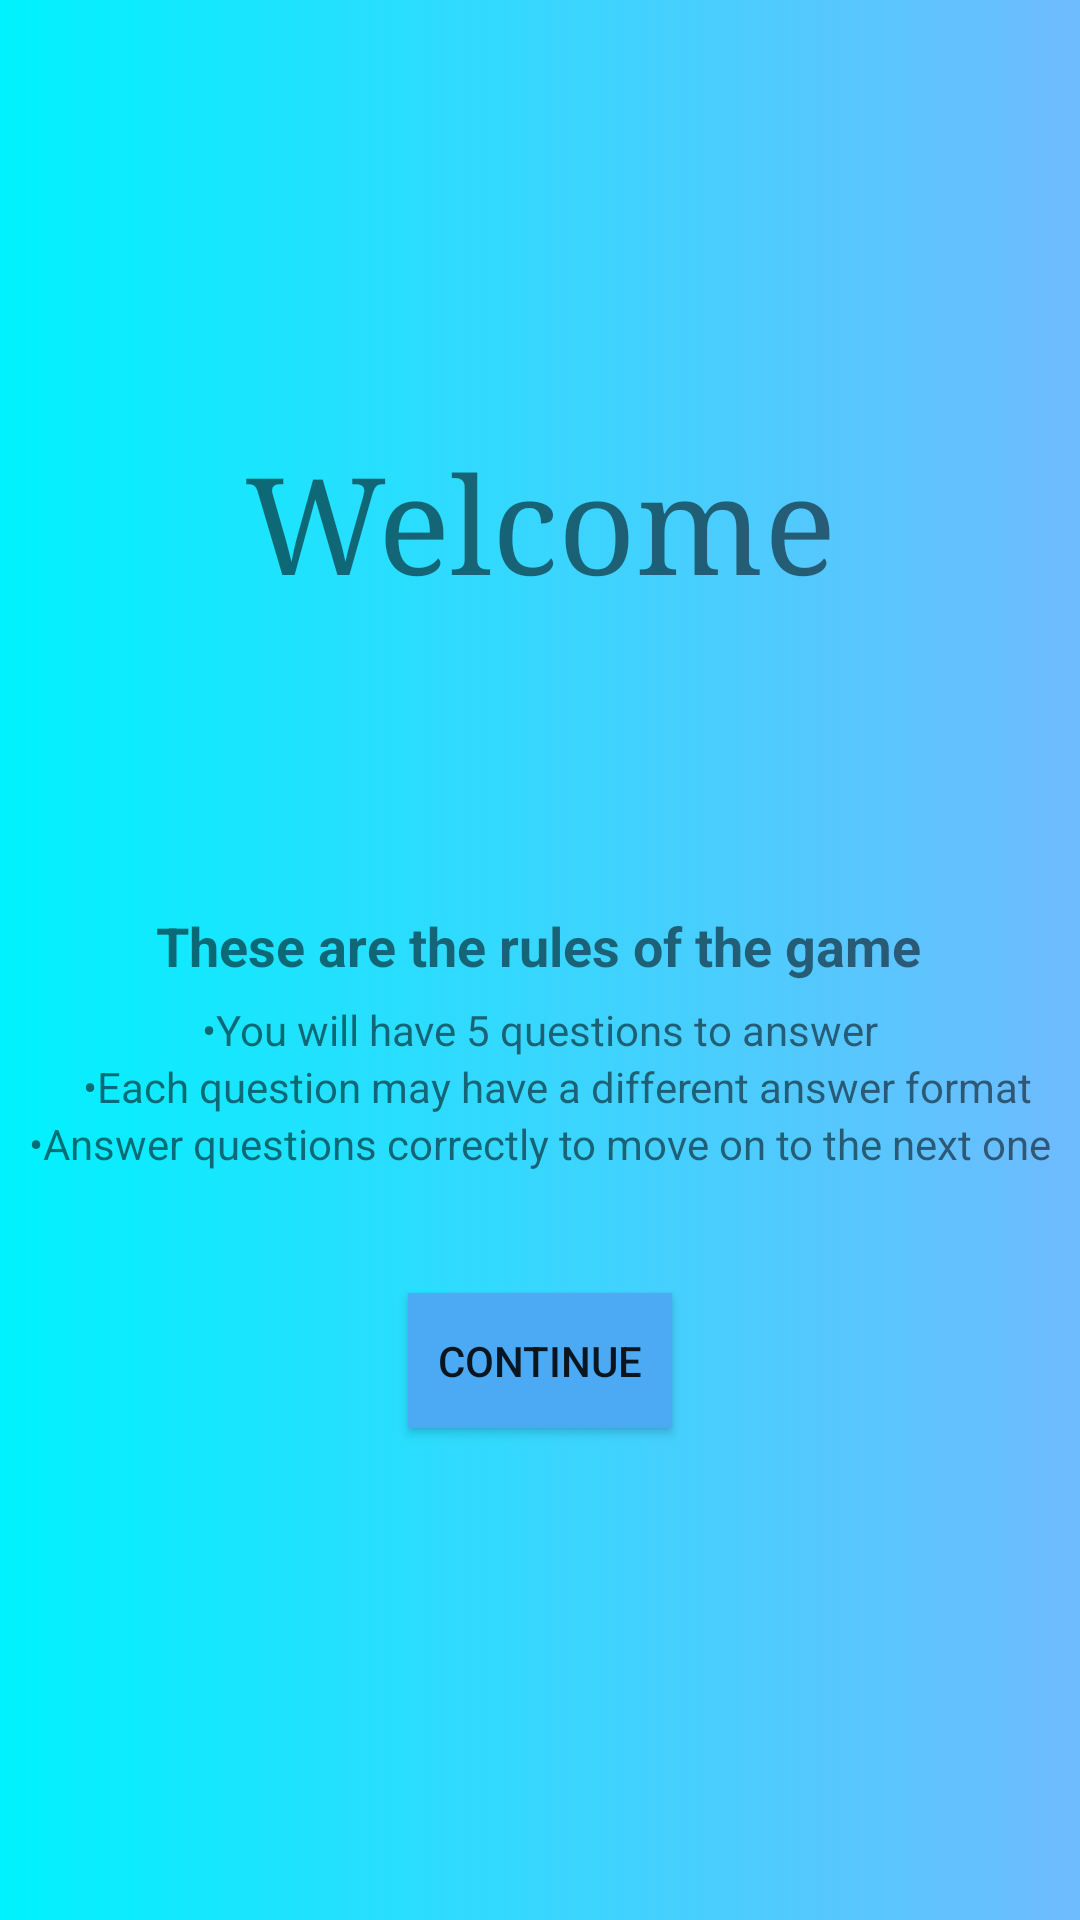

The Android layout XML behind this screen, and the referenced resources:
<!-- AndroidManifest.xml: activity theme Theme.AppCompat.Light.NoActionBar -->
<!-- res/layout/activity_welcome.xml -->
<?xml version="1.0" encoding="utf-8"?>
<androidx.constraintlayout.widget.ConstraintLayout xmlns:android="http://schemas.android.com/apk/res/android"
    xmlns:app="http://schemas.android.com/apk/res-auto"
    xmlns:tools="http://schemas.android.com/tools"
    android:layout_width="match_parent"
    android:layout_height="match_parent"
    tools:context=".WelcomeActivity"
    android:background="@drawable/background_gradient">
    
    
    <TextView
        android:id="@+id/welcome"
        android:layout_width="wrap_content"
        android:layout_height="wrap_content"
        android:text="@string/welcome"
        android:textSize="45sp"

        android:typeface="serif"
        app:layout_constraintBottom_toBottomOf="parent"
        app:layout_constraintEnd_toEndOf="parent"
        app:layout_constraintStart_toStartOf="parent"
        app:layout_constraintTop_toTopOf="parent"
        app:layout_constraintVertical_bias="0.248" />

    <TextView
        android:id="@+id/user_email"
        android:layout_width="wrap_content"
        android:layout_height="wrap_content"
        android:text=""
        android:textSize="30sp"
        app:layout_constraintBottom_toBottomOf="parent"
        app:layout_constraintEnd_toEndOf="parent"
        app:layout_constraintHorizontal_bias="0.498"
        app:layout_constraintStart_toStartOf="parent"
        app:layout_constraintTop_toBottomOf="@+id/welcome"
        app:layout_constraintVertical_bias="0.053" />
    
    
    <TextView
        android:id="@+id/textView"
        android:layout_width="wrap_content"
        android:layout_height="wrap_content"
        android:text="@string/titleRuleOfGame"
        android:textSize="18sp"
        android:textStyle="bold"
        app:layout_constraintBottom_toBottomOf="parent"
        app:layout_constraintEnd_toEndOf="parent"
        app:layout_constraintHorizontal_bias="0.496"
        app:layout_constraintStart_toStartOf="parent"
        app:layout_constraintTop_toBottomOf="@+id/user_email"
        app:layout_constraintVertical_bias="0.11" />

    <TextView
        android:id="@+id/textView2"
        android:layout_width="wrap_content"
        android:layout_height="wrap_content"
        android:text="@string/ruleOfGame1"
        app:layout_constraintBottom_toBottomOf="parent"
        app:layout_constraintEnd_toEndOf="parent"
        app:layout_constraintStart_toStartOf="parent"
        app:layout_constraintTop_toBottomOf="@+id/textView"
        app:layout_constraintVertical_bias="0.022" />

    <TextView
        android:id="@+id/textView3"
        android:layout_width="wrap_content"
        android:layout_height="wrap_content"
        android:text="@string/ruleOfGame2"
        app:layout_constraintBottom_toBottomOf="parent"
        app:layout_constraintEnd_toEndOf="parent"
        app:layout_constraintHorizontal_bias="0.641"
        app:layout_constraintStart_toStartOf="parent"
        app:layout_constraintTop_toBottomOf="@+id/textView2"
        app:layout_constraintVertical_bias="0.0" />

    <TextView
        android:id="@+id/textView4"
        android:layout_width="wrap_content"
        android:layout_height="wrap_content"
        android:text="@string/ruleOfGame3"
        app:layout_constraintBottom_toBottomOf="parent"
        app:layout_constraintEnd_toEndOf="parent"
        app:layout_constraintStart_toStartOf="parent"
        app:layout_constraintTop_toBottomOf="@+id/textView3"
        app:layout_constraintVertical_bias="0.0"/>
    
    <Button
        android:layout_width="wrap_content"
        android:layout_height="45dp"
        android:text="@string/continueButton"
        android:background="@color/ButtonColor"
        android:onClick="QuizEnterClick"
        app:layout_constraintBottom_toBottomOf="parent"
        app:layout_constraintEnd_toEndOf="parent"
        app:layout_constraintStart_toStartOf="parent"
        app:layout_constraintTop_toBottomOf="@+id/textView4"
        app:layout_constraintVertical_bias="0.198" />

</androidx.constraintlayout.widget.ConstraintLayout>
<!-- resources referenced by this layout -->
<resources>
  <color name="ButtonColor">#4BAAF3</color>
  <!-- drawable background_gradient (drawable) -->
  <?xml version="1.0" encoding="utf-8"?>
  <selector xmlns:android="http://schemas.android.com/apk/res/android">
      
      <item>
          <shape>
                  <gradient android:startColor="#00f2fe" android:endColor="#D755AFFF"/>
          </shape>
      </item>
  </selector>
  <string name="continueButton">Continue</string>
  <string name="ruleOfGame1">•You will have 5 questions to answer</string>
  <string name="ruleOfGame2">•Each question may have a different answer format</string>
  <string name="ruleOfGame3">•Answer questions correctly to move on to the next one</string>
  <string name="titleRuleOfGame">These are the rules of the game</string>
  <string name="welcome">Welcome</string>
</resources>
